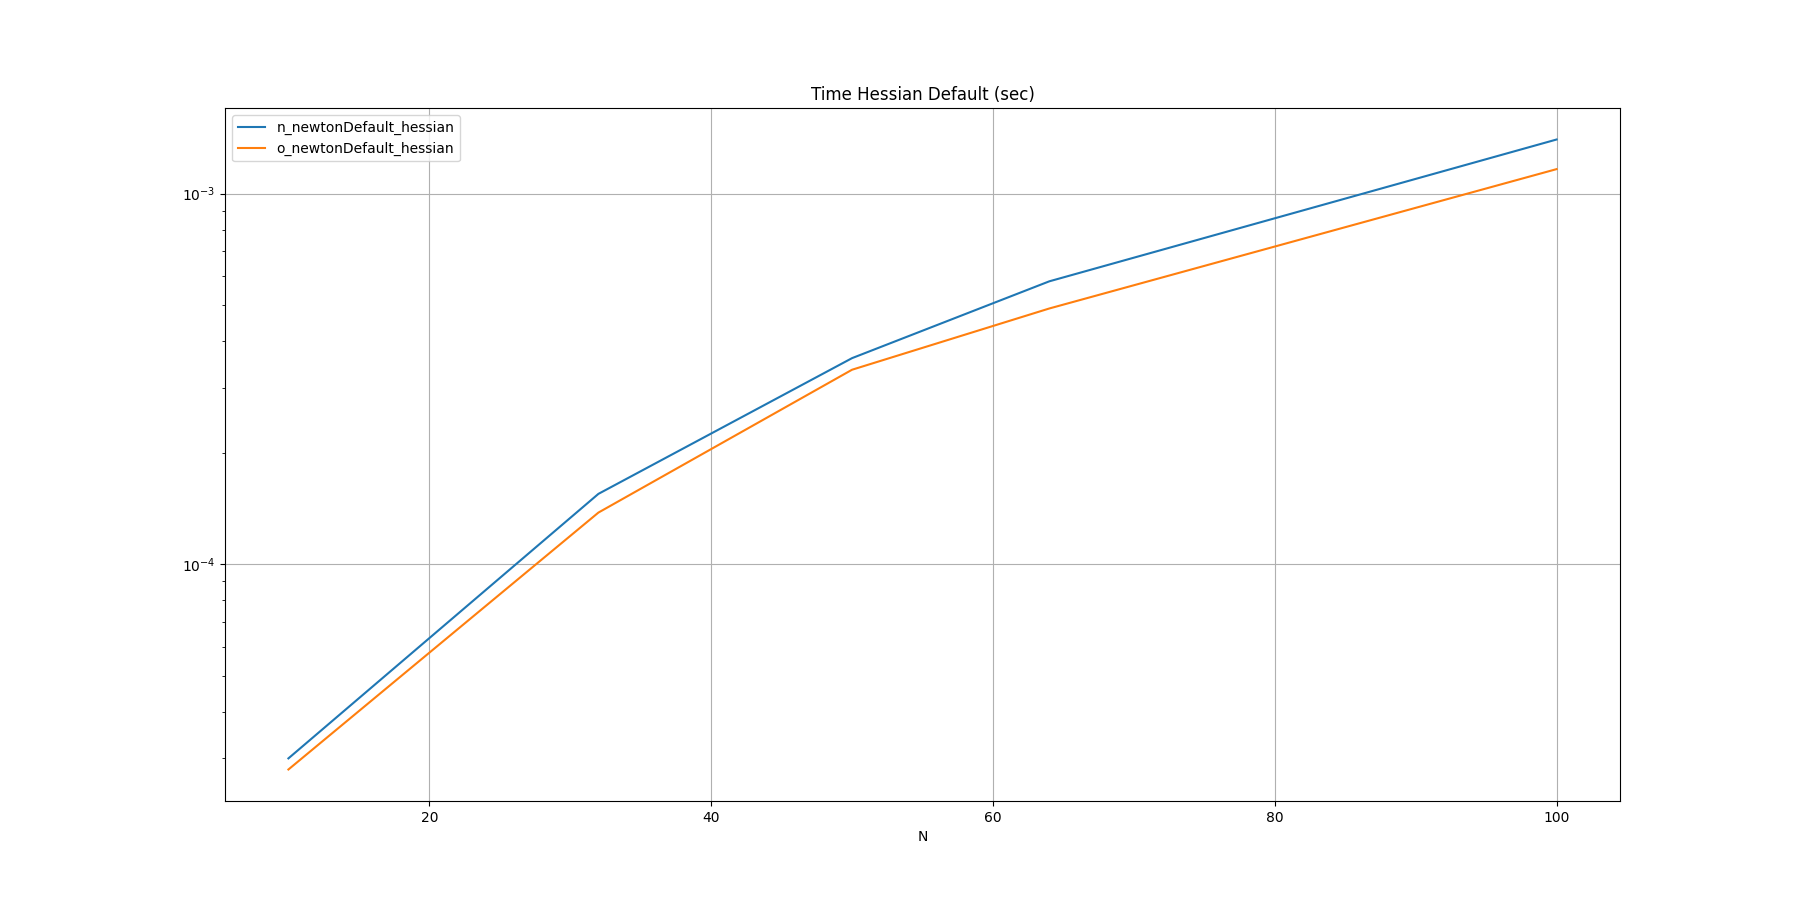

The file beside this chart, header and first rows:
N, n_newtonDefault_hessian, o_newtonDefault_hessian
10, 0.000030, 0.000028
32, 0.000155, 0.000138
50, 0.000360, 0.000335
64, 0.000580, 0.000490
100, 0.001399, 0.001164
